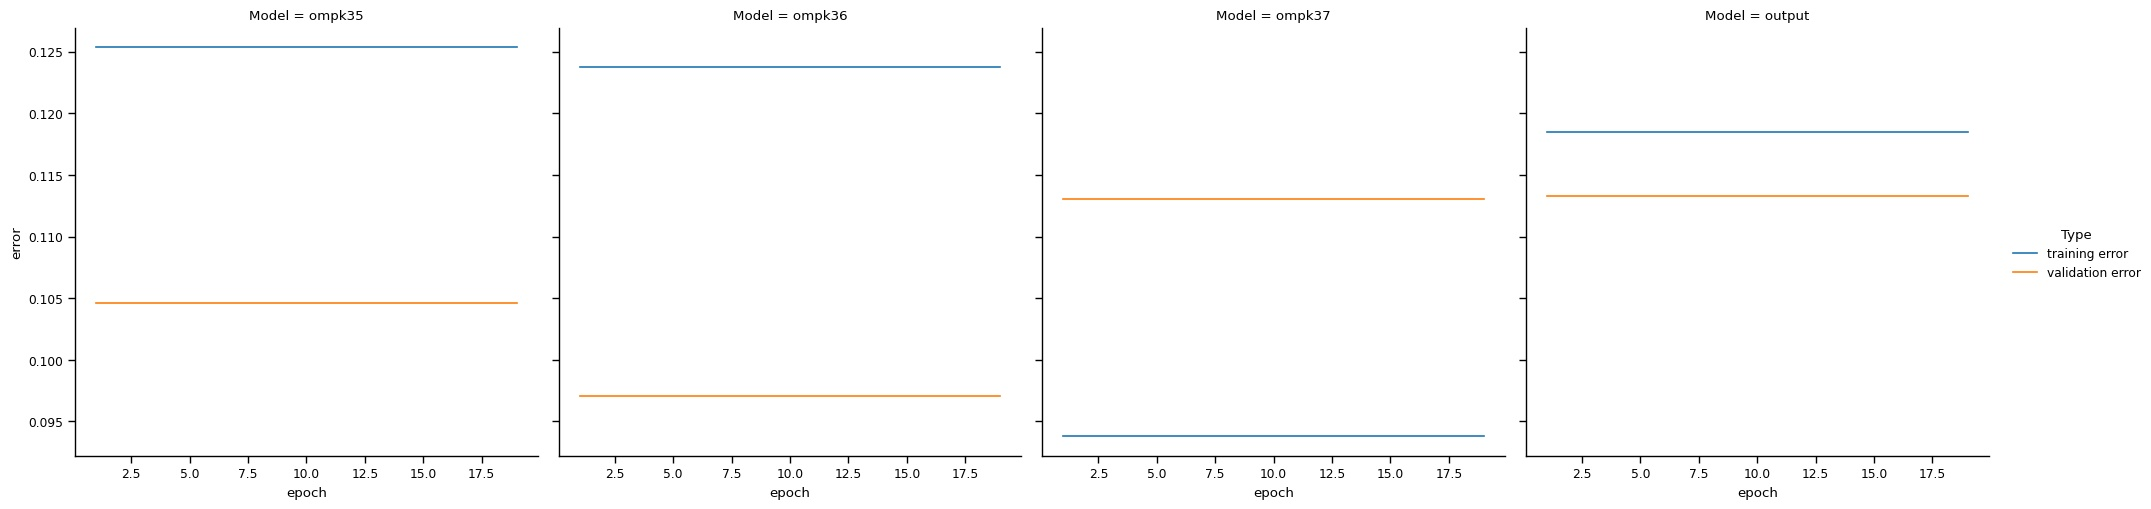

The table this chart was drawn from, first rows:
Type, Model, error, epoch
training error, ompk35, 0.1254, 1
training error, ompk35, 0.1254, 2
training error, ompk35, 0.1254, 3
training error, ompk35, 0.1254, 4
training error, ompk35, 0.1254, 5
training error, ompk35, 0.1254, 6
training error, ompk35, 0.1254, 7
training error, ompk35, 0.1254, 8
training error, ompk35, 0.1254, 9
training error, ompk35, 0.1254, 10
training error, ompk35, 0.1254, 11
training error, ompk35, 0.1254, 12
training error, ompk35, 0.1254, 13
training error, ompk35, 0.1254, 14
training error, ompk35, 0.1254, 15
training error, ompk35, 0.1254, 16
training error, ompk35, 0.1254, 17
training error, ompk35, 0.1254, 18
training error, ompk35, 0.1254, 19
validation error, ompk35, 0.1046, 1
validation error, ompk35, 0.1046, 2
validation error, ompk35, 0.1046, 3
validation error, ompk35, 0.1046, 4
validation error, ompk35, 0.1046, 5
validation error, ompk35, 0.1046, 6
validation error, ompk35, 0.1046, 7
validation error, ompk35, 0.1046, 8
validation error, ompk35, 0.1046, 9
validation error, ompk35, 0.1046, 10
validation error, ompk35, 0.1046, 11
validation error, ompk35, 0.1046, 12
validation error, ompk35, 0.1046, 13
validation error, ompk35, 0.1046, 14
validation error, ompk35, 0.1046, 15
validation error, ompk35, 0.1046, 16
validation error, ompk35, 0.1046, 17
validation error, ompk35, 0.1046, 18
validation error, ompk35, 0.1046, 19
training error, ompk36, 0.1238, 1
training error, ompk36, 0.1238, 2
training error, ompk36, 0.1238, 3
training error, ompk36, 0.1238, 4
training error, ompk36, 0.1238, 5
training error, ompk36, 0.1238, 6
training error, ompk36, 0.1238, 7
training error, ompk36, 0.1238, 8
training error, ompk36, 0.1238, 9
training error, ompk36, 0.1238, 10
training error, ompk36, 0.1238, 11
training error, ompk36, 0.1238, 12
training error, ompk36, 0.1238, 13
training error, ompk36, 0.1238, 14
training error, ompk36, 0.1238, 15
training error, ompk36, 0.1238, 16
training error, ompk36, 0.1238, 17
training error, ompk36, 0.1238, 18
training error, ompk36, 0.1238, 19
validation error, ompk36, 0.09709, 1
validation error, ompk36, 0.09709, 2
validation error, ompk36, 0.09709, 3
... 92 more rows
